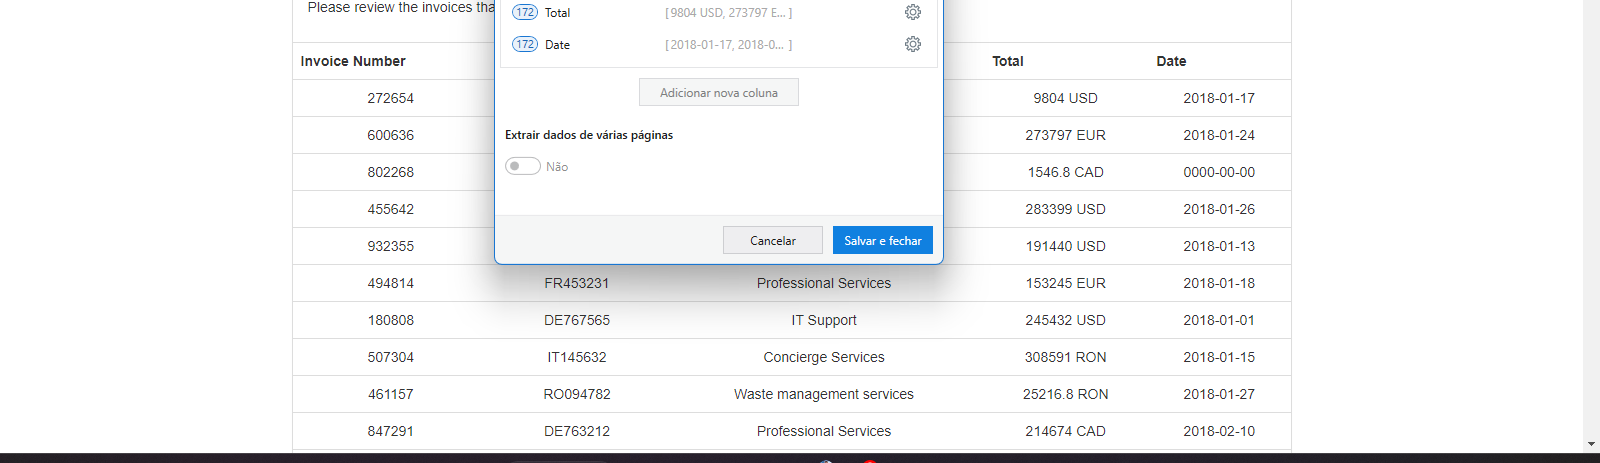
Task: Estrutura Empresarial Robótica
Workflow: ACME_ExtracaoTabela

Step 1: get-text from the table in window 'ACME System 1 - Search Results' (chrome.exe)
